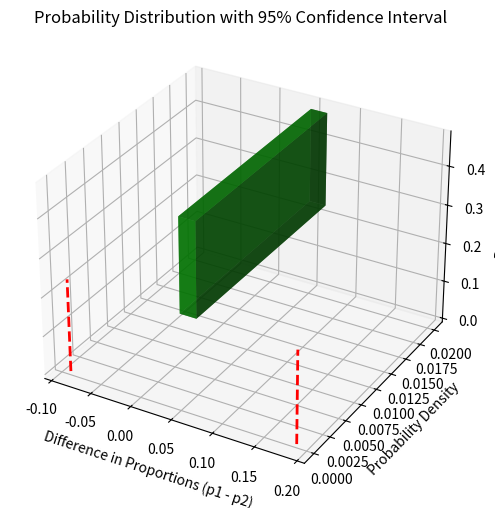

Write Python code to recreate this figure.
import numpy as np
import pandas as pd
import matplotlib.pyplot as plt
import scipy.stats as stats

# Sample data
n1, n2 = 100, 100
P1, P2 = 0.52, 0.47
alpha = 0.05  # Significance level for confidence intervals

# Step 1: Check if the sample size is large enough
assert n1 * P1 >= 10 and n1 * (1 - P1) >= 10, "Sample size for the first state is not large enough."
assert n2 * P2 >= 10 and n2 * (1 - P2) >= 10, "Sample size for the second state is not large enough."

# Step 2: Calculate the mean of the difference in sample proportions
mean_diff = P1 - P2

# Step 3: Calculate the standard deviation of the difference
std_dev_diff = np.sqrt((P1 * (1 - P1) / n1) + (P2 * (1 - P2) / n2))

# Step 4: Calculate the probability using the z-score
z_score = (0 - mean_diff) / std_dev_diff
probability = stats.norm.cdf(z_score)

# Step 5: Calculate the confidence intervals
margin_of_error = stats.norm.ppf(1 - alpha / 2) * std_dev_diff
lower_bound = mean_diff - margin_of_error
upper_bound = mean_diff + margin_of_error

# Display the results
print(f"The probability that the survey will show a greater percentage of Republican voters in the second state than in the first state is: {probability:.2f}")
print(f"Confidence Interval (95%): {lower_bound:.3f} to {upper_bound:.3f}")

# Create a 3D bar plot
fig = plt.figure(figsize=(10, 6))
ax = fig.add_subplot(111, projection='3d')

x = [mean_diff]
y = [0]
z = [probability]

dx = dy = 0.02
dz = probability

ax.bar3d(x, y, z, dx, dy, dz, shade=True, color='g', alpha=0.7)

ax.set_xlabel('Difference in Proportions (p1 - p2)')
ax.set_ylabel('Probability Density')
ax.set_zlabel('Probability')
ax.set_title('Probability Distribution with 95% Confidence Interval')

# Plot confidence intervals
ax.plot([lower_bound, lower_bound], [0, 0], [0, probability], color='r', linestyle='--', linewidth=2)
ax.plot([upper_bound, upper_bound], [0, 0], [0, probability], color='r', linestyle='--', linewidth=2)

plt.show()
